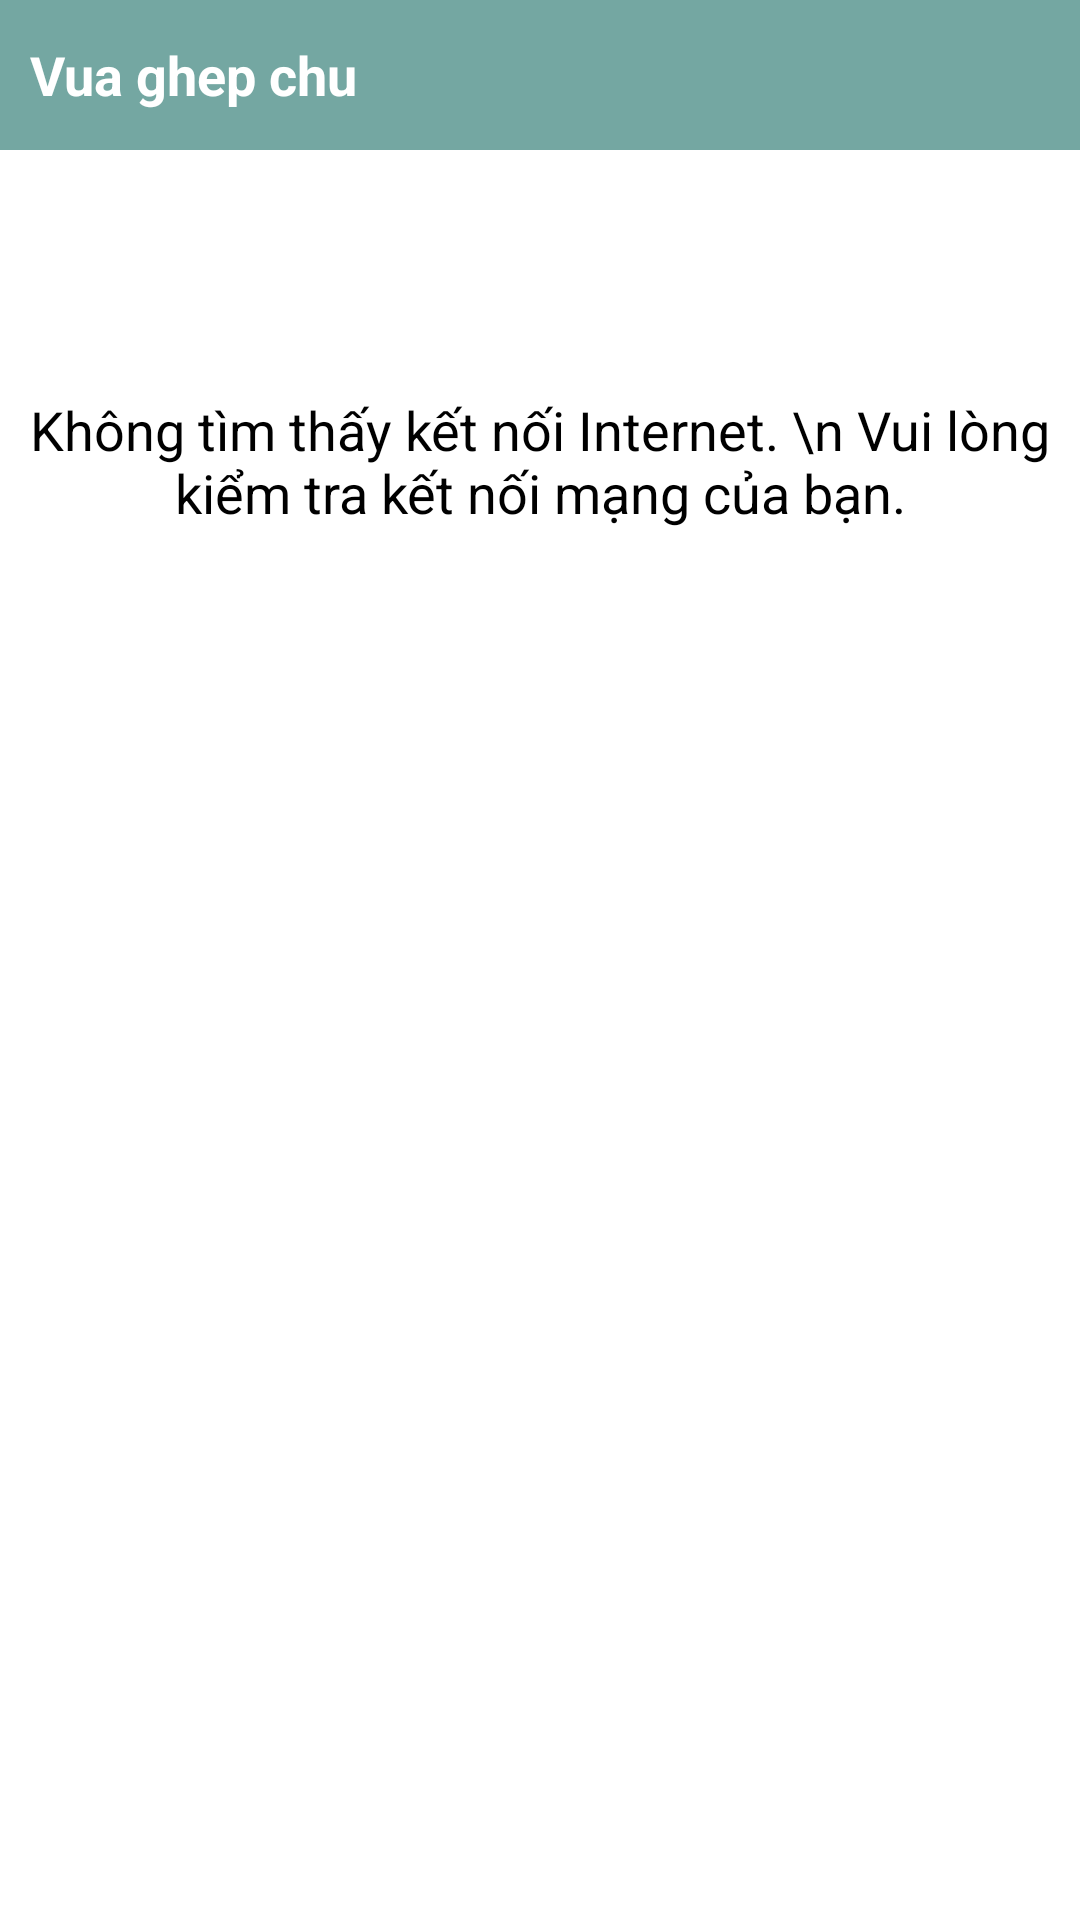

The Android layout XML behind this screen, and the referenced resources:
<!-- AndroidManifest.xml: application theme Theme.VuaGhepChu -->
<!-- res/layout/dialog_internet_error.xml -->
<?xml version="1.0" encoding="utf-8"?>
<RelativeLayout
    xmlns:android="http://schemas.android.com/apk/res/android"
    xmlns:tools="http://schemas.android.com/tools"
    android:layout_width="match_parent"
    android:layout_height="match_parent">

    <TextView
        android:id="@+id/title"
        android:layout_width="match_parent"
        android:layout_height="50dp"
        android:background="#74A7A2"
        android:gravity="center_vertical"
        android:paddingLeft="10dp"
        android:paddingRight="10dp"
        android:text="@string/app_name"
        android:textColor="#fff"
        android:textSize="18sp"
        android:textStyle="bold" />

    <RelativeLayout
        android:id="@+id/body"
        android:layout_width="match_parent"
        android:layout_height="wrap_content"
        android:background="#FFF"
        android:paddingBottom="16dp"
        android:layout_below="@+id/title"
        android:layout_alignParentLeft="true"
        android:layout_alignParentStart="true"
        tools:ignore="RtlHardcoded">

        <ImageButton
            android:id="@+id/image"
            android:layout_width="56dp"
            android:layout_height="56dp"
            android:background="#00FFFFFF"
            android:layout_centerHorizontal="true"
            android:layout_marginTop="15dp"
            android:scaleType="centerCrop"
            android:contentDescription="image"
            android:src="@drawable/no_internet"
            tools:ignore="HardcodedText" />

        <TextView
            android:layout_width="match_parent"
            android:layout_height="wrap_content"
            android:layout_below="@+id/image"
            android:layout_marginTop="10dp"
            android:textColor="#000"
            android:gravity="center"
            android:text="Không tìm thấy kết nối Internet. \n Vui lòng kiểm tra kết nối mạng của bạn."
            android:textSize="18sp" />

    </RelativeLayout>

</RelativeLayout>
<!-- resources referenced by this layout -->
<resources>
  <string name="app_name">Vua ghep chu</string>
  <style name="Theme.VuaGhepChu" parent="Theme.MaterialComponents.DayNight.NoActionBar">
          <item name="colorPrimary">@color/card_background</item>
          <item name="colorPrimaryVariant">@color/dark_background</item>
          <item name="colorOnPrimary">@color/light_background</item>
          <item name="colorAccent">@color/white</item>
          
          <item name="android:statusBarColor" tools:targetApi="l">?attr/colorPrimaryVariant</item>
          
      </style>
  <color name="card_background">#4F4AA0</color>
  <color name="dark_background">#4F4AA0</color>
  <color name="light_background">#DEE0FF</color>
  <color name="white">#FFFFFF</color>
</resources>
